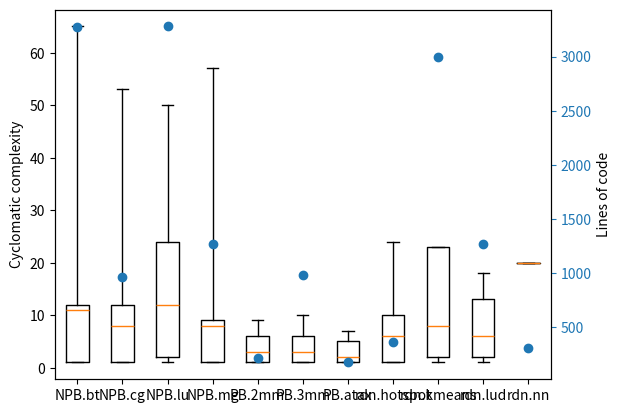

Here is the Python script that generated this plot:
# Import libraries
import matplotlib.pyplot as plt
import numpy as np


# Creating dataset1
np.random.seed(10)
data1 = (0, 10, 5, 2, 7) # np.random.normal(100, 20, 200)

# Creating dataset2
np.random.seed(1240)
data2 = np.random.normal(100, 20, 200)


# define LOC data
loc_npb_bt = 3270
loc_npb_cg = 961
loc_npb_lu = 3279
loc_npb_mg = 1268

loc_pb_2mm = 218
loc_pb_3mm = 985
loc_pb_atax = 174

loc_rodinia_hotspot = 360
loc_rodinia_kmeans = 3000
loc_rodinia_lud = 1269
loc_rodinia_nn = 305

# define cyclomatic complexity data
cc_npb_bt = (1, 65, 11, 1, 12)
cc_npb_cg = (1, 53, 8, 1, 12)
cc_npb_lu = (1, 50, 12, 2, 24)
cc_npb_mg = (1, 57, 8, 1, 9)

cc_pb_2mm = (1, 9, 3, 1, 6)
cc_pb_3mm = (1, 10, 3, 1, 6)
cc_pb_atax = (1, 7, 2, 1, 5)

cc_rodinia_hotspot = (1, 24, 6, 1, 10)
cc_rodinia_kmeans = (1,23,8,2,23)
cc_rodinia_lud = (1,18,6,2,13)
cc_rodinia_nn = (20,20,20,20,20)

boxplots_dicts = [
    { "label":"NPB.bt",
     "med":cc_npb_bt[2],
     "q1" : cc_npb_bt[3],
     "q3" : cc_npb_bt[4],
     "whislo" : cc_npb_bt[0],
     "whishi" : cc_npb_bt[1],
     "fliers": []
    },
    { "label":"NPB.cg",
     "med":cc_npb_cg[2],
     "q1" : cc_npb_cg[3],
     "q3" : cc_npb_cg[4],
     "whislo" : cc_npb_cg[0],
     "whishi" : cc_npb_cg[1],
     "fliers": []
    },
    { "label":"NPB.lu",
     "med":cc_npb_lu[2],
     "q1" : cc_npb_lu[3],
     "q3" : cc_npb_lu[4],
     "whislo" : cc_npb_lu[0],
     "whishi" : cc_npb_lu[1],
     "fliers": []
    },
    { "label":"NPB.mg",
     "med":cc_npb_mg[2],
     "q1" : cc_npb_mg[3],
     "q3" : cc_npb_mg[4],
     "whislo" : cc_npb_mg[0],
     "whishi" : cc_npb_mg[1],
     "fliers": []
    },

    { "label":"PB.2mm",
     "med":cc_pb_2mm[2],
     "q1" : cc_pb_2mm[3],
     "q3" : cc_pb_2mm[4],
     "whislo" : cc_pb_2mm[0],
     "whishi" : cc_pb_2mm[1],
     "fliers": []
    },
    { "label":"PB.3mm",
     "med":cc_pb_3mm[2],
     "q1" : cc_pb_3mm[3],
     "q3" : cc_pb_3mm[4],
     "whislo" : cc_pb_3mm[0],
     "whishi" : cc_pb_3mm[1],
     "fliers": []
    },
    { "label":"PB.atax",
     "med":cc_pb_atax[2],
     "q1" : cc_pb_atax[3],
     "q3" : cc_pb_atax[4],
     "whislo" : cc_pb_atax[0],
     "whishi" : cc_pb_atax[1],
     "fliers": []
    },

    { "label":"rdn.hotspot",
     "med":cc_rodinia_hotspot[2],
     "q1" : cc_rodinia_hotspot[3],
     "q3" : cc_rodinia_hotspot[4],
     "whislo" : cc_rodinia_hotspot[0],
     "whishi" : cc_rodinia_hotspot[1],
     "fliers": []
    },
    { "label":"rdn.kmeans",
     "med":cc_rodinia_kmeans[2],
     "q1" : cc_rodinia_kmeans[3],
     "q3" : cc_rodinia_kmeans[4],
     "whislo" : cc_rodinia_kmeans[0],
     "whishi" : cc_rodinia_kmeans[1],
     "fliers": []
    },
    { "label":"rdn.lud",
     "med":cc_rodinia_lud[2],
     "q1" : cc_rodinia_lud[3],
     "q3" : cc_rodinia_lud[4],
     "whislo" : cc_rodinia_lud[0],
     "whishi" : cc_rodinia_lud[1],
     "fliers": []
    },
    { "label":"rdn.nn",
     "med":cc_rodinia_nn[2],
     "q1" : cc_rodinia_nn[3],
     "q3" : cc_rodinia_nn[4],
     "whislo" : cc_rodinia_nn[0],
     "whishi" : cc_rodinia_nn[1],
     "fliers": []
    },

#    "rodinia.hotspot": cc_rodinia_hotspot,
#    "rodinia.kmeans": cc_rodinia_kmeans,
#    "rodinia.lud": cc_rodinia_lud,
#    "rodinia.nn": cc_rodinia_nn,
]

#fig = plt.figure(figsize =(10, 7))

fig, ax = plt.subplots()
ax1 = ax.twinx()

ax.bxp(boxplots_dicts)
# ax.set_xticklabels(boxplots_dict.keys())
ax.set_ylabel("Cyclomatic complexity")


# Plotting lines of code
# plt.boxplot(data1)
LOCs = (
    loc_npb_bt,
    loc_npb_cg,
    loc_npb_lu,
    loc_npb_mg,

    loc_pb_2mm,
    loc_pb_3mm,
    loc_pb_atax,

    loc_rodinia_hotspot,
    loc_rodinia_kmeans,
    loc_rodinia_lud,
    loc_rodinia_nn
)

#print("ASDF: ", [elem["label"] for elem in boxplots_dicts])
#ax1.scatter(x=[elem["label"] for elem in boxplots_dicts], y=LOCs)
ax1.scatter(x=np.arange(1, len(LOCs)+1), y=LOCs)
#ax1.spines["right"].set_color("blue")
ax1.tick_params(axis="y", colors="#1f77b4")
ax1.set_ylabel("Lines of code")


# show plot
plt.show()
